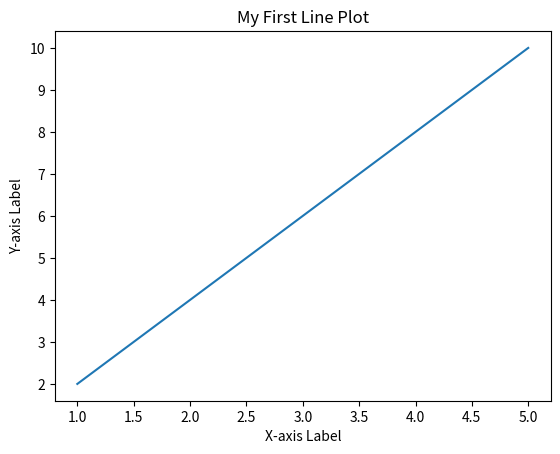

The matplotlib source for this figure:
#!/usr/bin/env python3
# Author: Soroush Bastani (SBastani1)
# Date: 2025-11-07
# Purpose: Create a simple line plot and save it to a file.
# Usage: ./lab7a.py

import matplotlib
matplotlib.use('Agg') # Set non-GUI backend
import matplotlib.pyplot as plt

# 1. Data lists
x = [1, 2, 3, 4, 5]
y = [2, 4, 6, 8, 10]

# 2. Plot y versus x
plt.plot(x, y)

# 3. Add titles and labels for clarity
plt.title('My First Line Plot')
plt.xlabel('X-axis Label')
plt.ylabel('Y-axis Label')

# 4. Save the plot to a file
plt.savefig('lab7a_plot.png')
print("Plot saved to lab7a_plot.png")